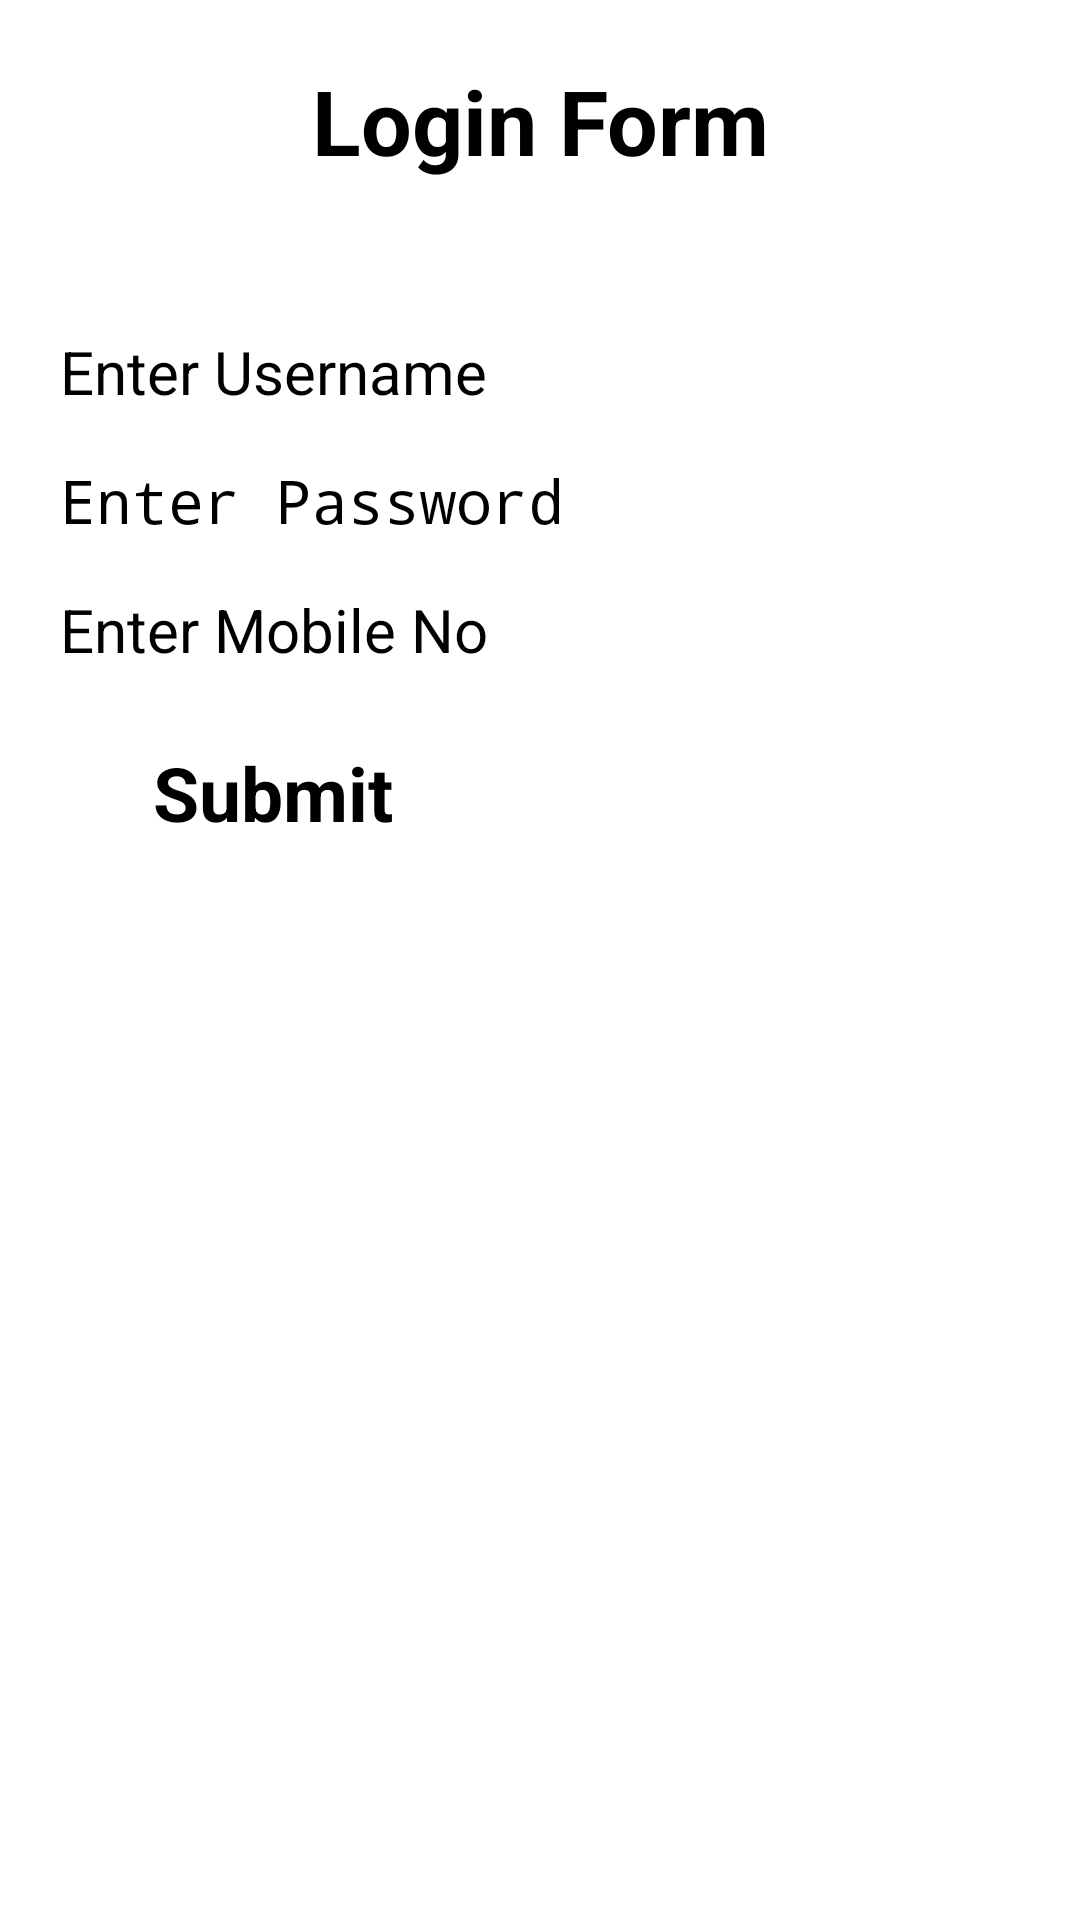

Layout XML and referenced resources for this Android screen:
<!-- AndroidManifest.xml: activity theme Theme.FragmentsPractice -->
<!-- res/layout/activity_login_form.xml -->
<?xml version="1.0" encoding="utf-8"?>
<LinearLayout xmlns:android="http://schemas.android.com/apk/res/android"
    xmlns:tools="http://schemas.android.com/tools"
    android:layout_width="match_parent"
    android:layout_height="match_parent"
    android:orientation="vertical"
    android:layout_marginTop="20dp"
    android:layout_gravity="center"
    android:padding="20dp"
    tools:context=".AccountFragment">

    <TextView
        android:layout_width="match_parent"
        android:layout_height="wrap_content"
        android:text="Login Form"
        android:textSize="30dp"
        android:layout_gravity="center"
        android:gravity="center"
        android:textStyle="bold"
        android:layout_marginBottom="20dp"/>

    <EditText
        android:id="@+id/username"
        android:layout_width="match_parent"
        android:layout_height="wrap_content"
        android:layout_marginTop="30dp"
        android:layout_marginBottom="16dp"
        android:hint="Enter Username"
        android:inputType="textPersonName"
        android:textSize="20dp" />

    <EditText
        android:id="@+id/password"
        android:layout_width="match_parent"
        android:layout_height="wrap_content"
        android:hint="Enter Password"
        android:textSize="20dp"
        android:inputType="textPassword"
        android:layout_marginBottom="16dp"/>

    <EditText
        android:id="@+id/mobile_no"
        android:layout_width="match_parent"
        android:layout_height="wrap_content"
        android:hint="Enter Mobile No"
        android:textSize="20dp"
        android:inputType="phone"
        android:layout_marginBottom="24dp"/>

    <Button
        android:id="@+id/submit_button"
        android:layout_width="258dp"
        android:layout_height="wrap_content"
        android:layout_gravity="center"
        android:textSize="25dp"
        android:textStyle="bold"
        android:text="Submit" />

</LinearLayout>
<!-- resources referenced by this layout -->
<resources>
  <style name="Theme.FragmentsPractice" parent="Base.Theme.FragmentsPractice">
          
          <item name="android:navigationBarColor">@android:color/transparent</item>
          <item name="android:statusBarColor">@android:color/transparent</item>
          <item name="android:windowLightStatusBar">?attr/isLightTheme</item>
      </style>
</resources>
